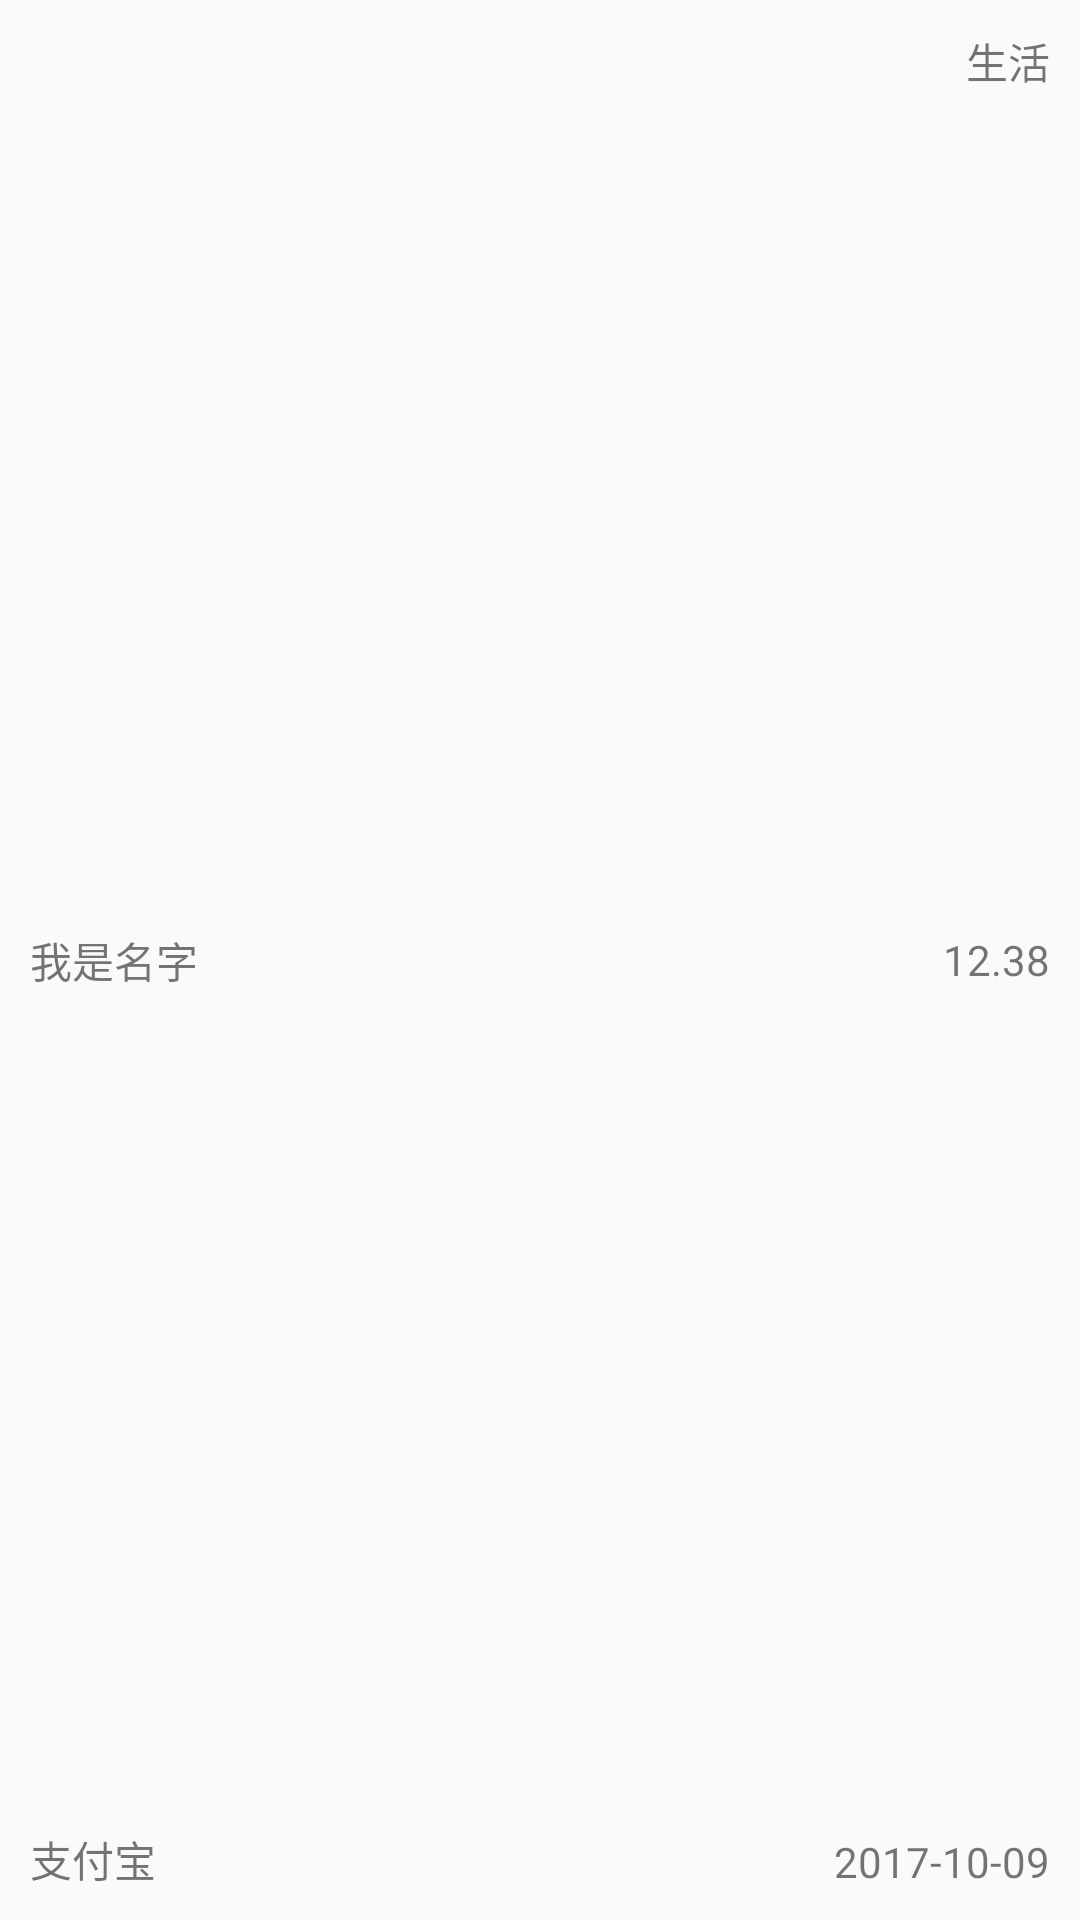

This screen was rendered from an Android layout file. Write that file and the resources it references.
<!-- AndroidManifest.xml: application theme AppTheme.NoActionBar -->
<!-- res/layout/account_list_item.xml -->
<?xml version="1.0" encoding="utf-8"?>
<RelativeLayout xmlns:android="http://schemas.android.com/apk/res/android"
    android:layout_width="match_parent"
    android:layout_height="match_parent"
    android:orientation="vertical"
    android:padding="10dp">

    <TextView
        android:id="@+id/name"
        android:layout_width="wrap_content"
        android:layout_height="wrap_content"
        android:layout_centerVertical="true"
        android:text="我是名字" />

    <TextView
        android:id="@+id/time"
        android:layout_width="wrap_content"
        android:layout_height="wrap_content"
        android:layout_alignParentBottom="true"
        android:layout_alignParentRight="true"
        android:text="2017-10-09" />

    <TextView
        android:id="@+id/left_type"

        android:layout_width="wrap_content"
        android:layout_height="wrap_content"
        android:layout_alignParentRight="true"
        android:text="生活" />

    <TextView
        android:id="@+id/pay_type"
        android:layout_width="wrap_content"
        android:layout_height="wrap_content"
        android:layout_alignParentBottom="true"
        android:text="支付宝" />

    <TextView
        android:id="@+id/salay"
        android:layout_width="wrap_content"
        android:layout_height="wrap_content"
        android:layout_alignParentRight="true"
        android:layout_centerVertical="true"
        android:text="12.38" />
</RelativeLayout>
<!-- resources referenced by this layout -->
<resources>
  <style name="AppTheme.NoActionBar">
          <item name="windowActionBar">false</item>
          <item name="windowNoTitle">true</item>
      </style>
</resources>
